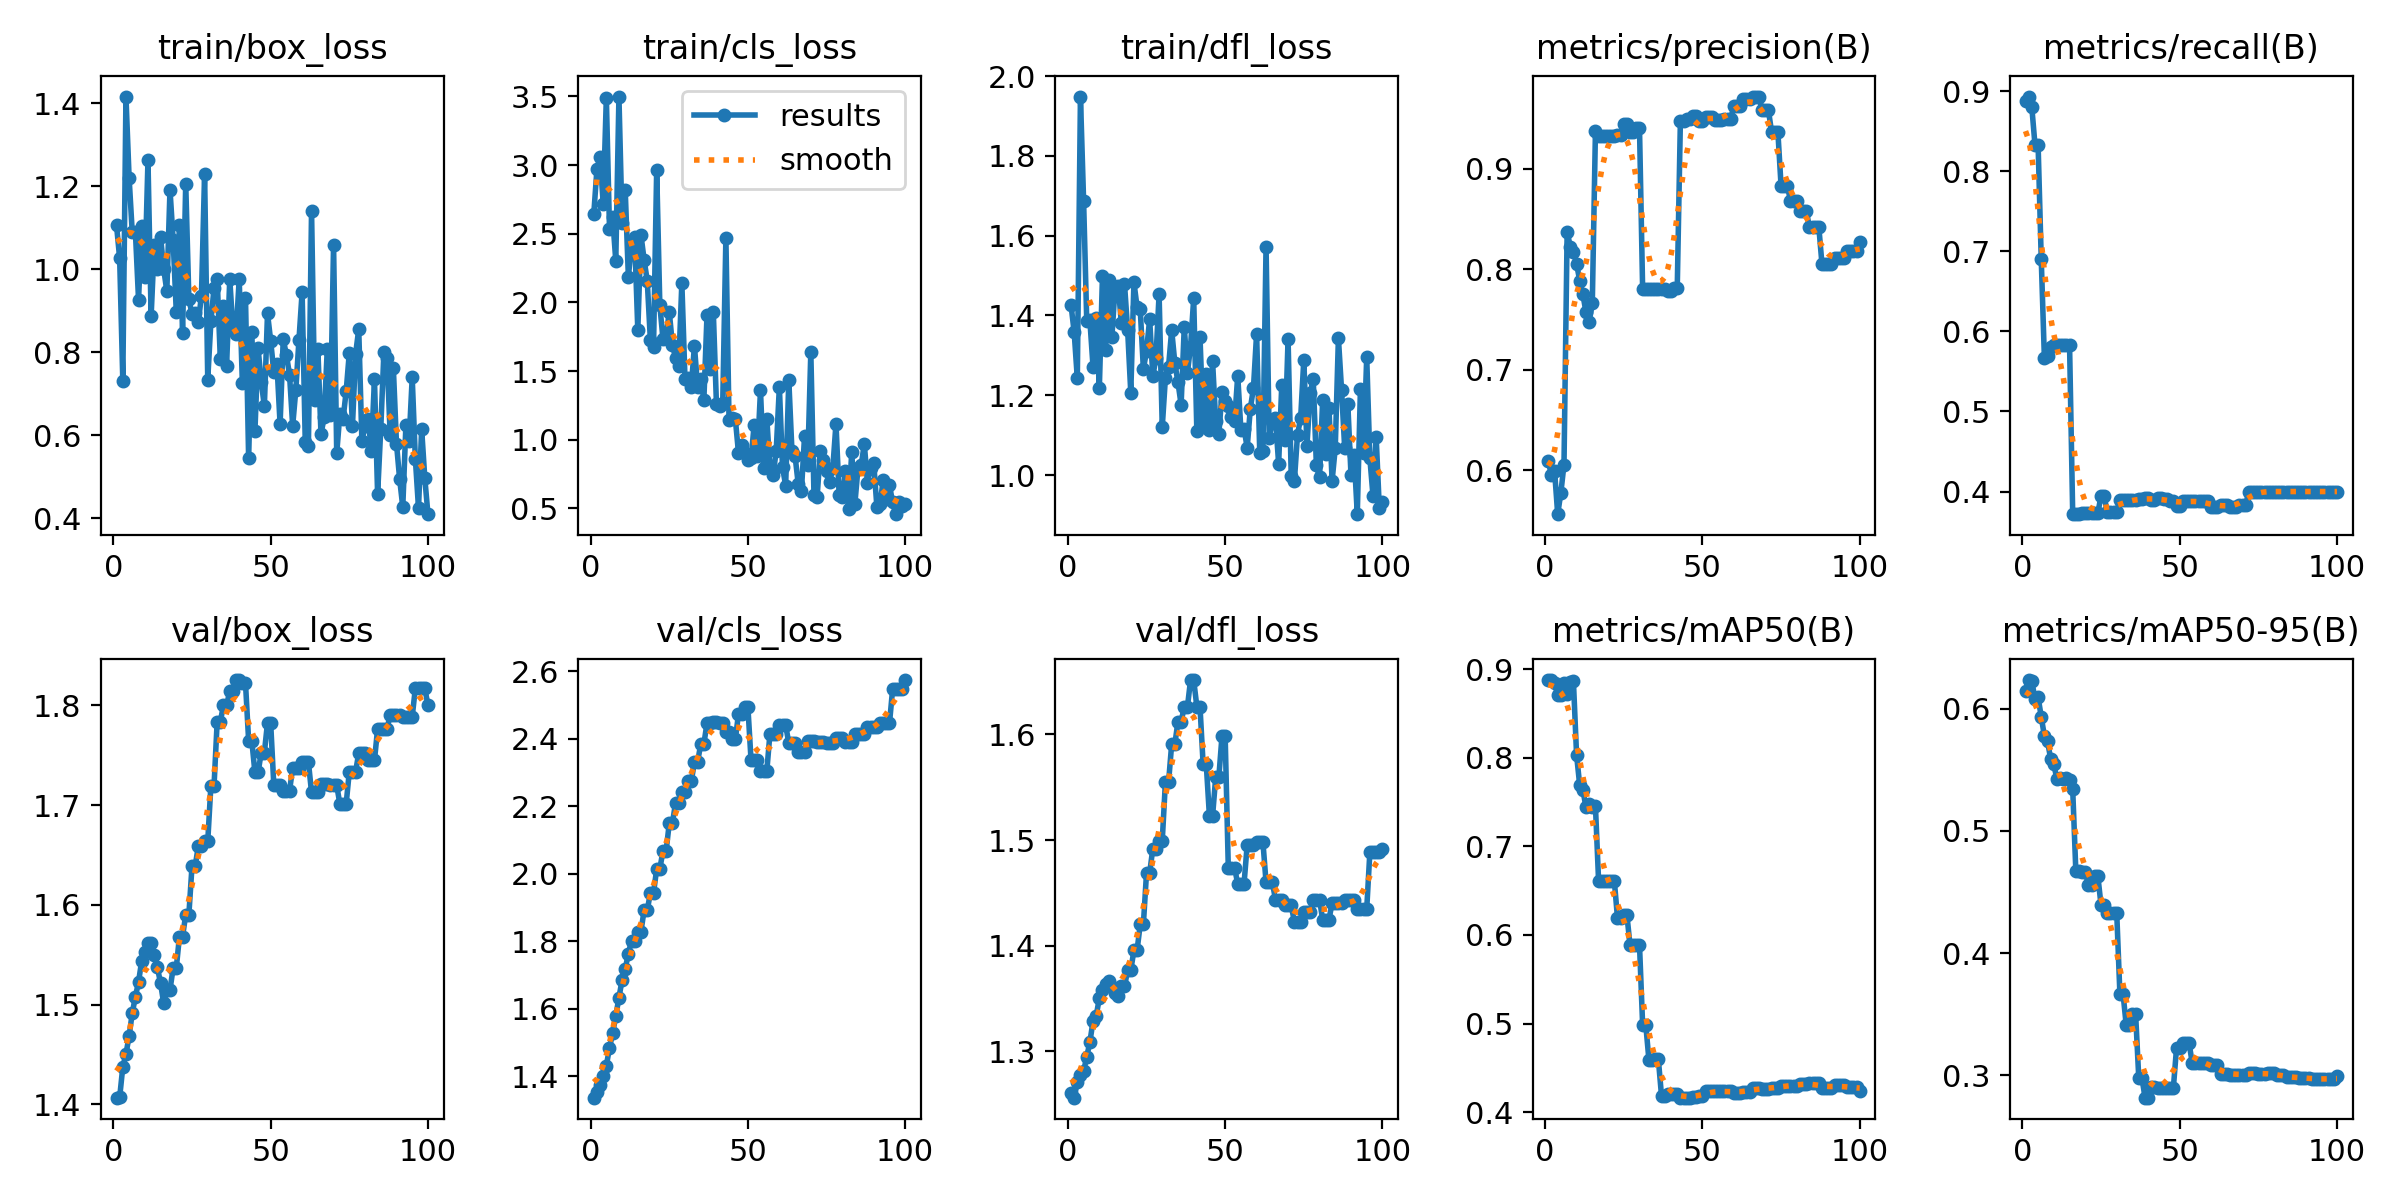

Data behind this chart, as committed beside it:
epoch, time, train/box_loss, train/cls_loss, train/dfl_loss, metrics/precision(B), metrics/recall(B), metrics/mAP50(B), metrics/mAP50-95(B), val/box_loss, val/cls_loss, val/dfl_loss, lr/pg0, lr/pg1, lr/pg2
1, 2.502, 1.106, 2.642, 1.426, 0.6093, 0.8872, 0.8877, 0.6147, 1.407, 1.336, 1.26, 0, 0, 0
2, 4.921, 1.026, 2.968, 1.358, 0.5952, 0.8932, 0.8879, 0.6235, 1.407, 1.352, 1.256, 1.17822e-06, 1.17822e-06, 1.17822e-06
3, 7.348, 0.7317, 3.061, 1.243, 0.5996, 0.88, 0.8845, 0.6226, 1.438, 1.375, 1.271, 2.33288e-06, 2.33288e-06, 2.33288e-06
4, 9.902, 1.416, 2.719, 1.949, 0.5564, 0.8333, 0.8708, 0.6083, 1.45, 1.401, 1.277, 3.46397e-06, 3.46397e-06, 3.46397e-06
5, 12.47, 1.221, 3.492, 1.688, 0.5776, 0.8333, 0.8708, 0.6095, 1.468, 1.431, 1.281, 4.5715e-06, 4.5715e-06, 4.5715e-06
6, 15.2, 1.089, 2.535, 1.387, 0.6058, 0.69, 0.8847, 0.5933, 1.491, 1.484, 1.295, 5.65548e-06, 5.65548e-06, 5.65548e-06
7, 17.58, 1.09, 2.619, 1.387, 0.8372, 0.5667, 0.872, 0.5777, 1.508, 1.527, 1.309, 6.71588e-06, 6.71588e-06, 6.71588e-06
8, 20.01, 0.9269, 2.303, 1.271, 0.8225, 0.5695, 0.886, 0.5733, 1.523, 1.578, 1.329, 7.75273e-06, 7.75273e-06, 7.75273e-06
9, 22.44, 1.104, 3.5, 1.395, 0.8175, 0.5801, 0.8863, 0.5589, 1.544, 1.632, 1.333, 8.76602e-06, 8.76602e-06, 8.76602e-06
10, 25, 0.9816, 2.582, 1.217, 0.8056, 0.5833, 0.8032, 0.5546, 1.553, 1.685, 1.35, 9.75574e-06, 9.75574e-06, 9.75574e-06
11, 27.47, 1.263, 2.816, 1.5, 0.7884, 0.5833, 0.769, 0.5421, 1.562, 1.718, 1.358, 1.07219e-05, 1.07219e-05, 1.07219e-05
12, 29.91, 0.8867, 2.187, 1.313, 0.7751, 0.5833, 0.7638, 0.5434, 1.562, 1.763, 1.363, 1.16645e-05, 1.16645e-05, 1.16645e-05
13, 32.33, 1.058, 2.418, 1.488, 0.757, 0.5833, 0.744, 0.5421, 1.55, 1.801, 1.367, 1.25835e-05, 1.25835e-05, 1.25835e-05
14, 34.83, 1.001, 2.473, 1.347, 0.7476, 0.5833, 0.7474, 0.5435, 1.537, 1.799, 1.361, 1.3479e-05, 1.3479e-05, 1.3479e-05
15, 37.29, 1.078, 1.797, 1.47, 0.766, 0.5833, 0.7439, 0.542, 1.521, 1.828, 1.355, 1.43509e-05, 1.43509e-05, 1.43509e-05
16, 39.7, 1.001, 2.492, 1.475, 0.9378, 0.3721, 0.7454, 0.5339, 1.501, 1.828, 1.352, 1.51993e-05, 1.51993e-05, 1.51993e-05
17, 42.18, 0.9471, 2.312, 1.381, 0.933, 0.3717, 0.6608, 0.4668, 1.515, 1.891, 1.361, 1.60241e-05, 1.60241e-05, 1.60241e-05
18, 44.56, 1.192, 2.157, 1.479, 0.933, 0.3717, 0.6608, 0.4668, 1.515, 1.891, 1.361, 1.68253e-05, 1.68253e-05, 1.68253e-05
19, 47.03, 1.071, 1.725, 1.364, 0.9325, 0.3727, 0.661, 0.4668, 1.537, 1.943, 1.377, 1.7603e-05, 1.7603e-05, 1.7603e-05
20, 49.34, 0.8974, 1.676, 1.206, 0.9325, 0.3727, 0.661, 0.4668, 1.537, 1.943, 1.377, 1.83571e-05, 1.83571e-05, 1.83571e-05
21, 51.73, 1.106, 2.968, 1.483, 0.9322, 0.373, 0.6611, 0.4557, 1.568, 2.014, 1.396, 1.90876e-05, 1.90876e-05, 1.90876e-05
22, 54.2, 0.8463, 1.979, 1.421, 0.9322, 0.373, 0.6611, 0.4557, 1.568, 2.014, 1.396, 1.97946e-05, 1.97946e-05, 1.97946e-05
23, 56.76, 1.206, 1.733, 1.417, 0.9338, 0.3734, 0.6196, 0.4629, 1.59, 2.068, 1.42, 2.0478e-05, 2.0478e-05, 2.0478e-05
24, 59.18, 0.9288, 1.752, 1.266, 0.9338, 0.3734, 0.6196, 0.4629, 1.59, 2.068, 1.42, 2.11379e-05, 2.11379e-05, 2.11379e-05
25, 61.54, 0.8922, 1.932, 1.31, 0.9442, 0.3942, 0.6224, 0.4395, 1.639, 2.149, 1.469, 2.17741e-05, 2.17741e-05, 2.17741e-05
26, 63.95, 0.8952, 1.692, 1.391, 0.9442, 0.3942, 0.6224, 0.4395, 1.639, 2.149, 1.469, 2.23869e-05, 2.23869e-05, 2.23869e-05
27, 66.45, 0.8725, 1.596, 1.248, 0.9366, 0.3741, 0.5882, 0.433, 1.659, 2.21, 1.492, 2.2976e-05, 2.2976e-05, 2.2976e-05
28, 68.79, 0.9365, 1.538, 1.292, 0.9366, 0.3741, 0.5882, 0.433, 1.659, 2.21, 1.492, 2.35417e-05, 2.35417e-05, 2.35417e-05
29, 71.38, 1.23, 2.142, 1.454, 0.9406, 0.3744, 0.589, 0.4327, 1.664, 2.242, 1.499, 2.40837e-05, 2.40837e-05, 2.40837e-05
30, 74.08, 0.7342, 1.443, 1.12, 0.9406, 0.3744, 0.589, 0.4327, 1.664, 2.242, 1.499, 2.46022e-05, 2.46022e-05, 2.46022e-05
31, 76.38, 0.8742, 1.447, 1.243, 0.7801, 0.39, 0.4985, 0.3669, 1.719, 2.274, 1.554, 2.50971e-05, 2.50971e-05, 2.50971e-05
32, 78.65, 0.9554, 1.383, 1.271, 0.7801, 0.39, 0.4985, 0.3669, 1.719, 2.274, 1.554, 2.55685e-05, 2.55685e-05, 2.55685e-05
33, 80.95, 0.9769, 1.684, 1.363, 0.7805, 0.389, 0.4589, 0.3413, 1.784, 2.33, 1.591, 2.60163e-05, 2.60163e-05, 2.60163e-05
34, 83.19, 0.784, 1.384, 1.281, 0.7805, 0.389, 0.4589, 0.3413, 1.784, 2.33, 1.591, 2.64405e-05, 2.64405e-05, 2.64405e-05
35, 85.53, 0.9126, 1.443, 1.232, 0.7803, 0.3893, 0.4594, 0.3501, 1.8, 2.384, 1.612, 2.68412e-05, 2.68412e-05, 2.68412e-05
36, 87.81, 0.7681, 1.29, 1.176, 0.7803, 0.3893, 0.4594, 0.3501, 1.8, 2.384, 1.612, 2.72183e-05, 2.72183e-05, 2.72183e-05
37, 90.14, 0.9768, 1.908, 1.371, 0.7802, 0.3903, 0.4184, 0.2979, 1.815, 2.446, 1.626, 2.75718e-05, 2.75718e-05, 2.75718e-05
38, 92.52, 0.8548, 1.516, 1.256, 0.7802, 0.3903, 0.4184, 0.2979, 1.815, 2.446, 1.626, 2.79018e-05, 2.79018e-05, 2.79018e-05
39, 94.98, 0.8435, 1.932, 1.322, 0.7784, 0.3924, 0.4203, 0.2817, 1.825, 2.45, 1.652, 2.82082e-05, 2.82082e-05, 2.82082e-05
40, 97.3, 0.9765, 1.258, 1.443, 0.7784, 0.3924, 0.4203, 0.2817, 1.825, 2.45, 1.652, 2.84911e-05, 2.84911e-05, 2.84911e-05
41, 99.77, 0.7264, 1.244, 1.11, 0.7812, 0.3898, 0.42, 0.2901, 1.822, 2.447, 1.626, 2.87504e-05, 2.87504e-05, 2.87504e-05
42, 102.1, 0.9314, 1.268, 1.346, 0.7812, 0.3898, 0.42, 0.2901, 1.822, 2.447, 1.626, 2.89861e-05, 2.89861e-05, 2.89861e-05
43, 104.7, 0.5442, 2.469, 1.131, 0.9477, 0.3916, 0.4163, 0.2894, 1.765, 2.42, 1.572, 2.91983e-05, 2.91983e-05, 2.91983e-05
44, 107, 0.8483, 1.146, 1.254, 0.9477, 0.3916, 0.4163, 0.2894, 1.765, 2.42, 1.572, 2.93869e-05, 2.93869e-05, 2.93869e-05
45, 109.5, 0.6102, 1.157, 1.113, 0.9494, 0.3906, 0.4163, 0.2899, 1.733, 2.398, 1.523, 2.9552e-05, 2.9552e-05, 2.9552e-05
46, 111.8, 0.81, 1.151, 1.285, 0.9494, 0.3906, 0.4163, 0.2899, 1.733, 2.398, 1.523, 2.96935e-05, 2.96935e-05, 2.96935e-05
47, 114.4, 0.7293, 0.9061, 1.134, 0.9529, 0.3887, 0.4167, 0.2898, 1.753, 2.472, 1.56, 2.98114e-05, 2.98114e-05, 2.98114e-05
48, 116.8, 0.67, 0.9622, 1.104, 0.9529, 0.3887, 0.4167, 0.2898, 1.753, 2.472, 1.56, 2.99058e-05, 2.99058e-05, 2.99058e-05
49, 119.2, 0.8937, 0.906, 1.208, 0.9479, 0.3815, 0.4177, 0.3221, 1.783, 2.493, 1.599, 2.99766e-05, 2.99766e-05, 2.99766e-05
50, 121.7, 0.828, 0.8526, 1.187, 0.9479, 0.3815, 0.4177, 0.3221, 1.783, 2.493, 1.599, 3.00238e-05, 3.00238e-05, 3.00238e-05
51, 124.9, 0.7525, 0.8635, 1.174, 0.9515, 0.3887, 0.4233, 0.3262, 1.72, 2.336, 1.474, 3.00475e-05, 3.00475e-05, 3.00475e-05
52, 127.8, 0.7709, 1.11, 1.145, 0.9515, 0.3887, 0.4233, 0.3262, 1.72, 2.336, 1.474, 3.00476e-05, 3.00476e-05, 3.00476e-05
53, 130.6, 0.6267, 0.8786, 1.135, 0.9515, 0.3887, 0.4233, 0.3262, 1.72, 2.336, 1.474, 3.00242e-05, 3.00242e-05, 3.00242e-05
54, 133.4, 0.8314, 1.359, 1.249, 0.9484, 0.3886, 0.4238, 0.3101, 1.714, 2.303, 1.458, 2.99772e-05, 2.99772e-05, 2.99772e-05
55, 136.1, 0.7937, 0.797, 1.113, 0.9484, 0.3886, 0.4238, 0.3101, 1.714, 2.303, 1.458, 2.99066e-05, 2.99066e-05, 2.99066e-05
56, 138.7, 0.7461, 1.154, 1.116, 0.9484, 0.3886, 0.4238, 0.3101, 1.714, 2.303, 1.458, 2.98125e-05, 2.98125e-05, 2.98125e-05
57, 141.2, 0.6227, 0.7996, 1.069, 0.9491, 0.3878, 0.4237, 0.3099, 1.737, 2.414, 1.495, 2.96948e-05, 2.96948e-05, 2.96948e-05
58, 143.8, 0.7095, 0.739, 1.166, 0.9491, 0.3878, 0.4237, 0.3099, 1.737, 2.414, 1.495, 2.95535e-05, 2.95535e-05, 2.95535e-05
59, 146.4, 0.8299, 0.919, 1.219, 0.9491, 0.3878, 0.4237, 0.3099, 1.737, 2.414, 1.495, 2.93887e-05, 2.93887e-05, 2.93887e-05
60, 149, 0.9446, 1.384, 1.354, 0.9628, 0.3803, 0.4215, 0.3084, 1.743, 2.44, 1.498, 2.92003e-05, 2.92003e-05, 2.92003e-05
... 40 more rows
